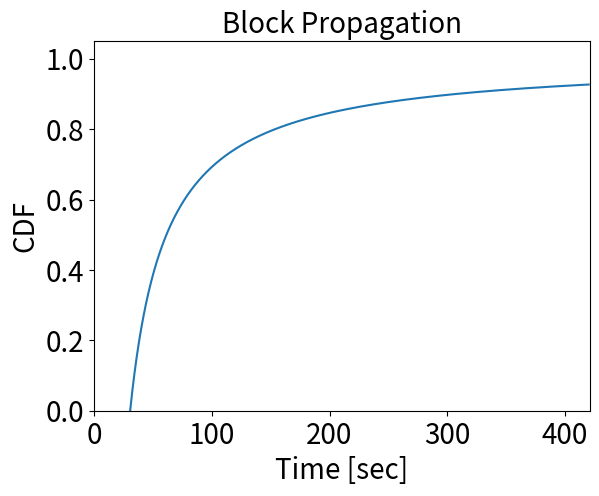

Write Python code to recreate this figure.
import scipy.special as spys
import scipy.misc as spym # コンビネーション用

import numpy as np
import math
import matplotlib.pyplot as plt

# Delay CDF, Lower Bound
def calcUnitFindBlockProb(lamb):
    return 1 - np.exp(- lamb)

def calcWasteTime(PFork, lamb):
    return np.log(1 - PFork) / np.log(1 - calcUnitFindBlockProb(lamb))

def calcCDFLB(PFork, lamb, time):
    Xr = calcWasteTime(PFork, lamb)
    return 1 - Xr / time

# e.g. CDF, RumorSpreading
def func(a, beta, t):
    c1 = a/(1-a)
    return c1 / (np.power(np.e, -beta * t) + c1)

# パラメータの設定
beta = 5.52839875415 # 1.92965593471 # 最終予定: 10.2261233386
a = 0.01 # 最終予定: 1/5000
diff = 0.0001

# データの作成
'''
maxT = 8
t = np.arange(0, maxT, diff)
y = func(a, beta, t) # for CDF
plt.plot(t, y, label="Example", color='red')
'''
# パラメータの設定
PFork = 0.05
lamb = 1/600
diff = 0.1
start = calcWasteTime(PFork, lamb)
end = 420
time = np.arange(start, end, diff)
y = calcCDFLB(PFork, lamb, time)


plt.xlabel("Time [sec]", fontsize=20)
plt.ylabel("CDF", fontsize=20)
plt.title("Block Propagation", fontsize=20)

plt.xlim(xmin=0)
plt.xlim(xmax=end + 1) # 10100)
plt.ylim(ymin=0.0)
plt.ylim(ymax=1.05)
plt.tick_params(labelsize = 20)
plt.plot(time, y) # label="CDF's Lower Bound")
# plt.legend()

plt.show()
